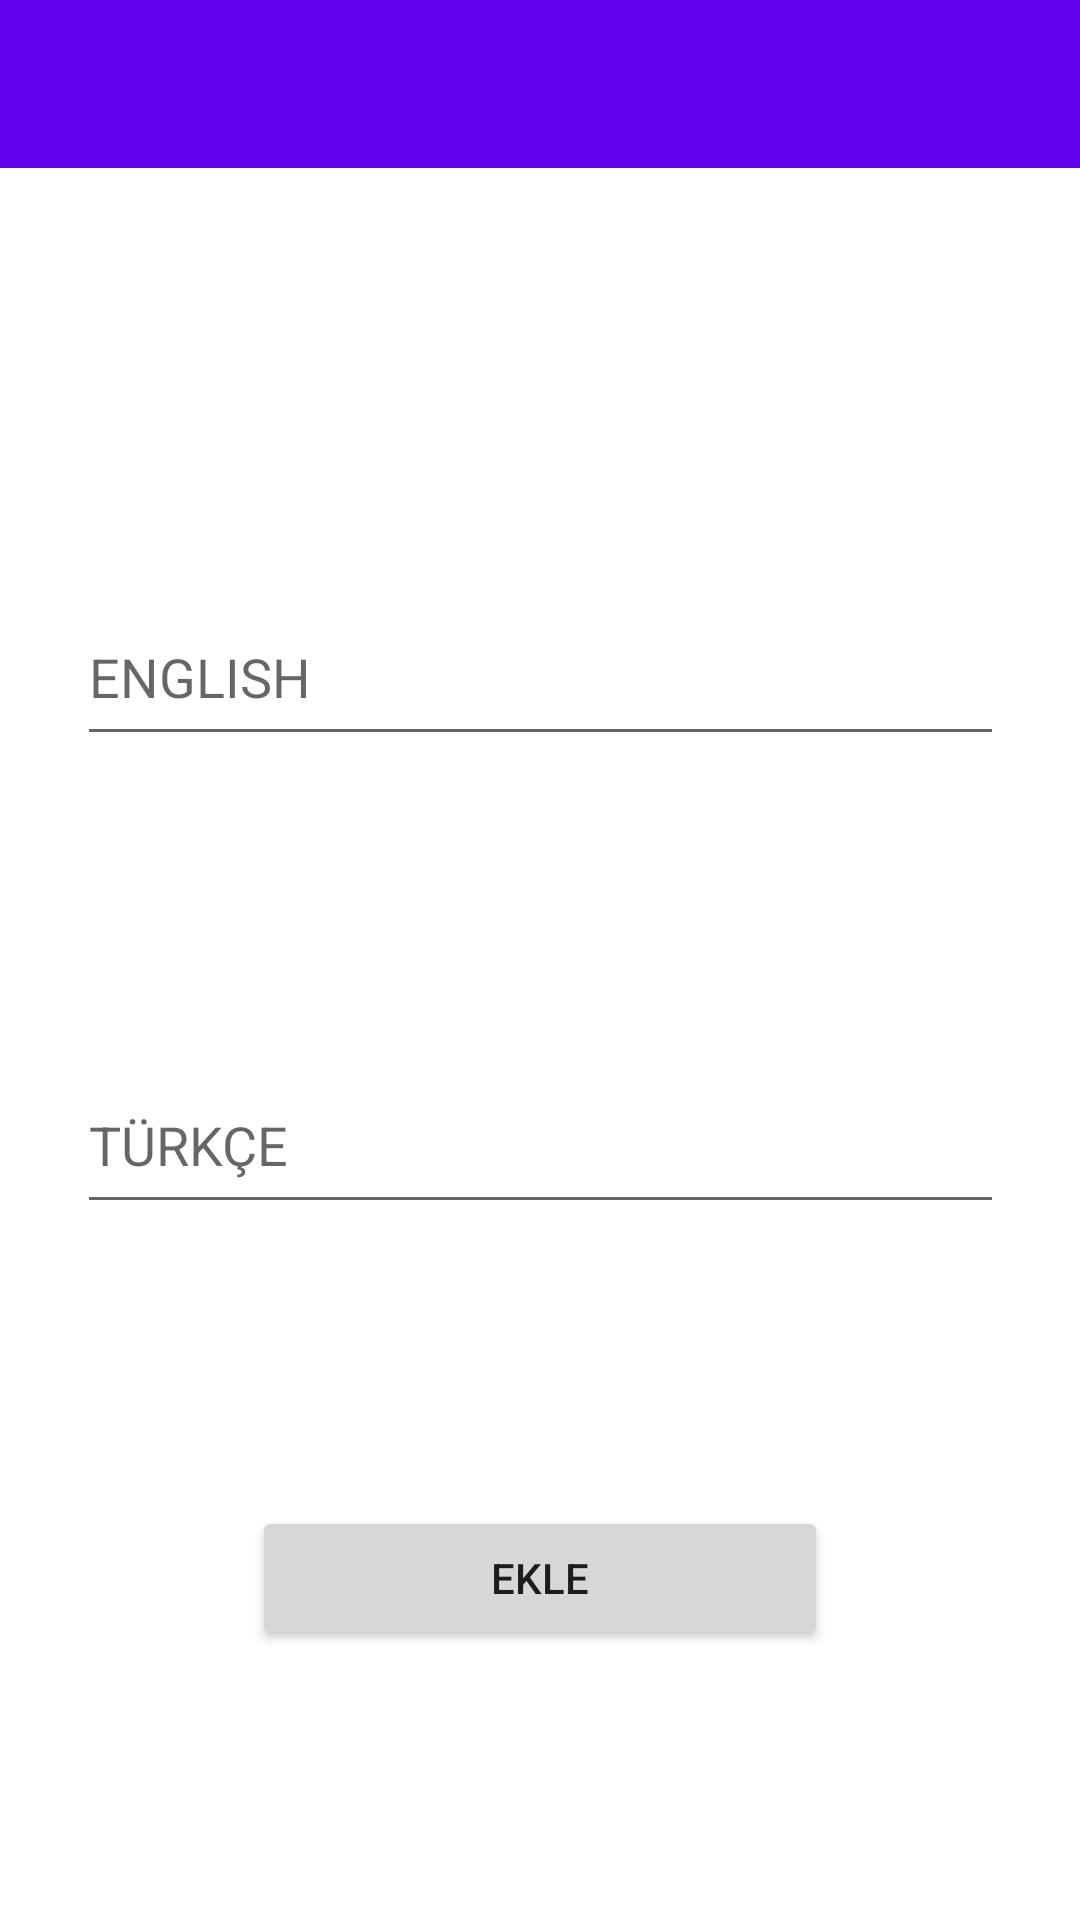

This screen was rendered from an Android layout file. Write that file and the resources it references.
<!-- AndroidManifest.xml: application theme Theme.SozlukUygulaması -->
<!-- res/layout/activity_add_word.xml -->
<?xml version="1.0" encoding="utf-8"?>
<androidx.constraintlayout.widget.ConstraintLayout xmlns:android="http://schemas.android.com/apk/res/android"
    xmlns:app="http://schemas.android.com/apk/res-auto"
    xmlns:tools="http://schemas.android.com/tools"
    android:layout_width="match_parent"
    android:layout_height="match_parent"
    tools:context=".AddWordActivity">

    <EditText
        android:id="@+id/editTextEnglish"
        android:layout_width="309dp"
        android:layout_height="56dp"
        android:layout_marginTop="140dp"
        android:ems="10"
        android:hint="ENGLISH"
        android:inputType="textPersonName"
        app:layout_constraintEnd_toEndOf="parent"
        app:layout_constraintStart_toStartOf="parent"
        app:layout_constraintTop_toBottomOf="@+id/toolbarAdd" />

    <EditText
        android:id="@+id/editTextTurkish"
        android:layout_width="309dp"
        android:layout_height="56dp"
        android:layout_marginTop="100dp"
        android:ems="10"
        android:hint="TÜRKÇE"
        android:inputType="textPersonName"
        app:layout_constraintEnd_toEndOf="parent"
        app:layout_constraintHorizontal_bias="0.5"
        app:layout_constraintStart_toStartOf="parent"
        app:layout_constraintTop_toBottomOf="@+id/editTextEnglish" />

    <androidx.appcompat.widget.Toolbar
        android:id="@+id/toolbarAdd"
        android:layout_width="0dp"
        android:layout_height="wrap_content"
        android:background="?attr/colorPrimary"
        android:minHeight="?attr/actionBarSize"
        android:theme="?attr/actionBarTheme"
        app:layout_constraintEnd_toEndOf="parent"
        app:layout_constraintHorizontal_bias="0.5"
        app:layout_constraintStart_toStartOf="parent"
        app:layout_constraintTop_toTopOf="parent" />

    <Button
        android:id="@+id/buttonAdd"
        android:layout_width="192dp"
        android:layout_height="48dp"
        android:layout_marginBottom="90dp"
        android:text="ekle"
        app:layout_constraintBottom_toBottomOf="parent"
        app:layout_constraintEnd_toEndOf="parent"
        app:layout_constraintHorizontal_bias="0.5"
        app:layout_constraintStart_toStartOf="parent" />

</androidx.constraintlayout.widget.ConstraintLayout>
<!-- resources referenced by this layout -->
<resources>
  <style name="Theme.SozlukUygulaması" parent="Theme.MaterialComponents.DayNight.DarkActionBar">
          
          <item name="colorPrimary">@color/purple_500</item>
          <item name="colorPrimaryVariant">@color/purple_700</item>
          <item name="colorOnPrimary">@color/white</item>
          
          <item name="colorSecondary">@color/teal_200</item>
          <item name="colorSecondaryVariant">@color/teal_700</item>
          <item name="colorOnSecondary">@color/black</item>
          
          <item name="android:statusBarColor">?attr/colorPrimaryVariant</item>
          
          <item name="windowActionBar">false</item>
          <item name="windowNoTitle">true</item>
      </style>
  <color name="purple_500">#FF6200EE</color>
  <color name="purple_700">#FF3700B3</color>
  <color name="white">#FFFFFFFF</color>
  <color name="teal_200">#FF03DAC5</color>
  <color name="teal_700">#FF018786</color>
  <color name="black">#FF000000</color>
</resources>
